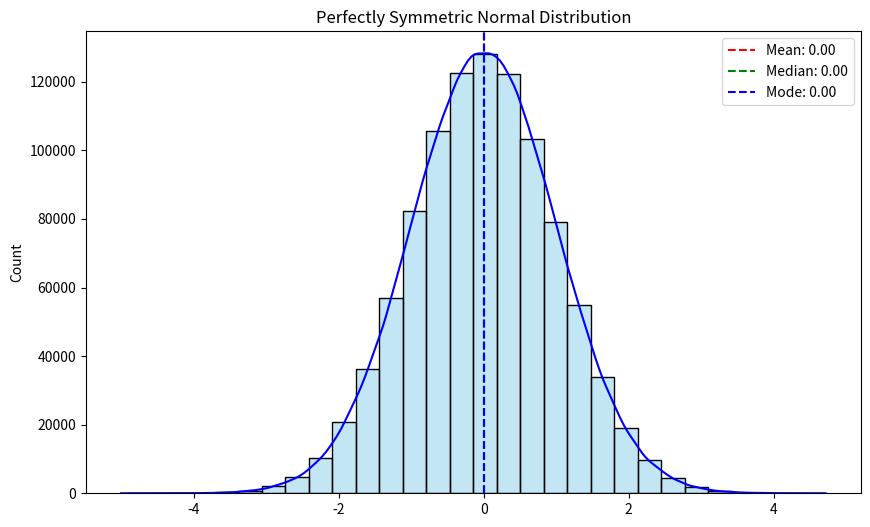
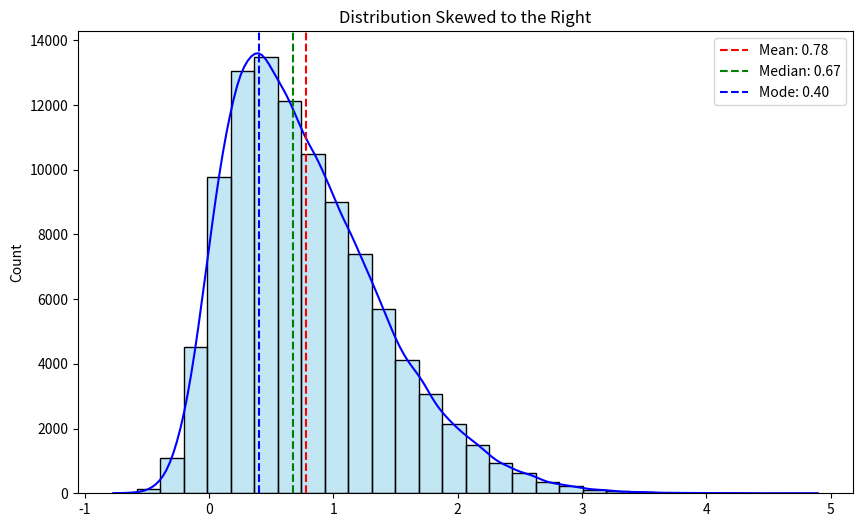
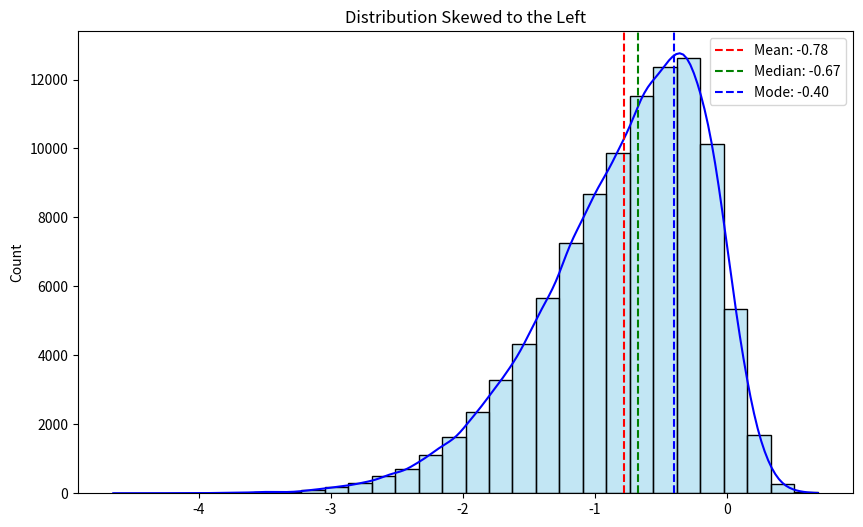

Here is the Python script that generated these plots, in order:
import numpy as np
import matplotlib.pyplot as plt
import seaborn as sns
from scipy import stats

# Set a seed for reproducibility
np.random.seed(0)

def get_mean(data):
    '''
    gets the mean from a numpy array
    
    Inputs:
        data(np.ndarray): input data

    Returns:
        the mean of data
    '''

    return np.mean(data)

def get_median(data):
    '''
    gets the median from a numpy array
    
    Inputs:
        data(np.ndarray): input data

    Returns:
        the median of data
    '''

    return np.median(data)

def get_mode(data):
    '''
    gets the mode from a numpy array
    
    Inputs:
        data(np.ndarray): input data

    Returns:
        the mode of data
    '''

    return stats.mode(data).mode

def plot_symmetric_dist(loc, scale, size):
    '''
    creates and shows a plot for a symmetric normal distribution
    
    Inputs:
        loc(float): the mean for which to center the distribution
        scale(float): the standard deviation of the distribution
        size(int): the number of datapoints for the distribution

    '''

    # Generate a large normally distributed dataset
    data = np.random.normal(loc=loc, scale=scale, size=size)

    # Calculate mean, median, and mode
    mean = get_mean(data)
    median = get_median(data)
    mode = get_mode(np.round(data))

    # Plot the distribution with mean, median, and mode
    plt.figure(figsize=(10, 6))
    hist = sns.histplot(data, kde=True, color='skyblue', bins=30)
    hist.lines[0].set_color('blue')

    # Add vertical lines for mean, median, and mode
    plt.axvline(mean, color='red', linestyle='--', label=f'Mean: {mean:.2f}')
    plt.axvline(median, color='green', linestyle='--', label=f'Median: {median:.2f}')
    plt.axvline(mode, color='blue', linestyle='--', label=f'Mode: {mode:.2f}')

    # title the plot, give it a legend and show the plot
    plt.title('Perfectly Symmetric Normal Distribution')
    plt.legend()
    plt.show()

def plot_skewed_dist(a, size, plot_title):
    '''
    creates and shows a plot for a skewed distribution
    
    Inputs:
        a(float): the skewness of the distribution
        size(int): the number of datapoints for the distribution
        plot_title(str): what to title the plot
    '''

    # Generate a large skewed dataset
    data = stats.skewnorm.rvs(a=a, size=size)

    # Calculate mean, median, and mode
    mean = get_mean(data)
    median = get_median(data)
    mode = get_mode(np.round(data, 1))

    # Plot the distribution with mean, median, and mode
    plt.figure(figsize=(10, 6))
    hist = sns.histplot(data, kde=True, color='skyblue', bins=30)
    hist.lines[0].set_color('blue')

    # Add vertical lines for mean, median, and mode
    plt.axvline(mean, color='red', linestyle='--', label=f'Mean: {mean:.2f}')
    plt.axvline(median, color='green', linestyle='--', label=f'Median: {median:.2f}')
    plt.axvline(mode, color='blue', linestyle='--', label=f'Mode: {mode:.2f}')

    # title the plot, give it a legend and show the plot
    plt.title(plot_title)
    plt.legend()
    plt.show()

def main():
    plot_symmetric_dist(0, 1, 1000000)
    plot_skewed_dist(5, 100000, 'Distribution Skewed to the Right')
    plot_skewed_dist(-5, 100000, 'Distribution Skewed to the Left')

if __name__ == "__main__":
    main()